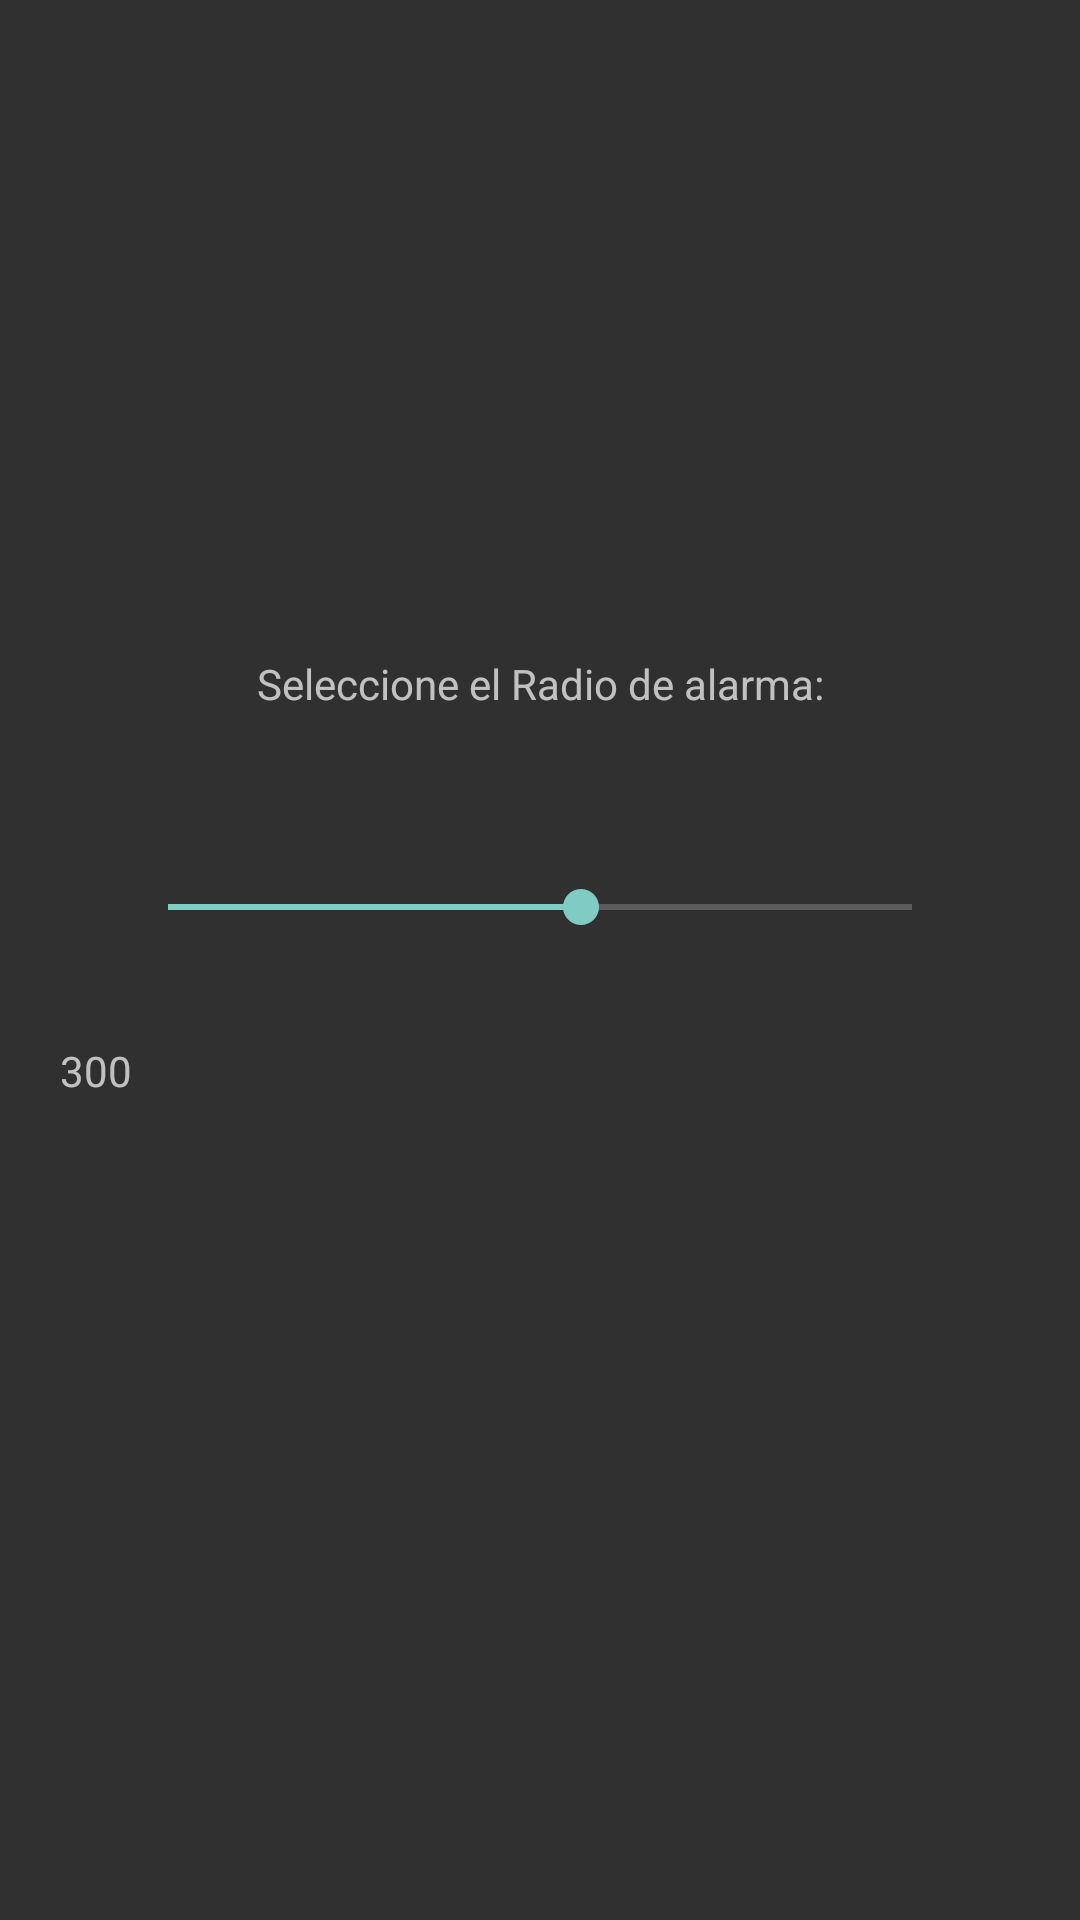

Here is an Android app screen rendered from its layout file. Give the layout XML and the strings, colors and styles it references.
<!-- AndroidManifest.xml: application theme Theme.AppCompat.NoActionBar -->
<!-- res/layout/activity_configurar_radio.xml -->
<?xml version="1.0" encoding="utf-8"?>
<LinearLayout xmlns:android="http://schemas.android.com/apk/res/android"
    xmlns:tools="http://schemas.android.com/tools"
    android:layout_width="match_parent"
    android:layout_height="wrap_content"
    android:orientation="vertical"
    tools:context=".dialogos.Configurar_RadioActivity">

    <LinearLayout
        android:layout_width="match_parent"
        android:layout_height="match_parent"
        android:orientation="vertical"
        android:padding="20dp"
        android:gravity="center">

        <TextView
            android:id="@+id/tvConfigRadio"
            android:layout_width="match_parent"
            android:layout_height="wrap_content"
            android:layout_margin="20dp"
            android:gravity="center"
            android:text="Seleccione el Radio de alarma:" />


        <SeekBar
            android:id="@+id/seek"
            android:max="500"
            android:min="50"
            android:progress="300"
            android:secondaryProgress="75"
            android:tooltipText="tooltipSeek"
            android:layout_width="match_parent"
            android:layout_height="50dp"
            android:layout_margin="20dp" />

        <TextView
            android:id="@+id/progress"
            android:layout_width="fill_parent"
            android:text="300"
            android:layout_height="75dp" />

        <TextView
            android:id="@+id/tracking"
            android:layout_width="fill_parent"
            android:layout_height="wrap_content" />

    </LinearLayout>

    <LinearLayout
        android:layout_width="match_parent"
        android:layout_height="wrap_content"
        android:padding="20dp"
        android:gravity="center">

        <Button
            android:id="@+id/btnCancelarConfRadio"
            android:layout_width="wrap_content"
            android:layout_height="wrap_content"
            android:layout_weight="1"
            android:background="#F44337"
            android:text="Cancelar" />

        <Button
            android:id="@+id/btnAceptarConfRadio"
            android:layout_width="wrap_content"
            android:layout_height="wrap_content"
            android:layout_weight="1"
            android:background="#F44337"
            android:text="Aceptar" />
    </LinearLayout>
</LinearLayout>
<!-- resources referenced by this layout -->
<resources>

</resources>
